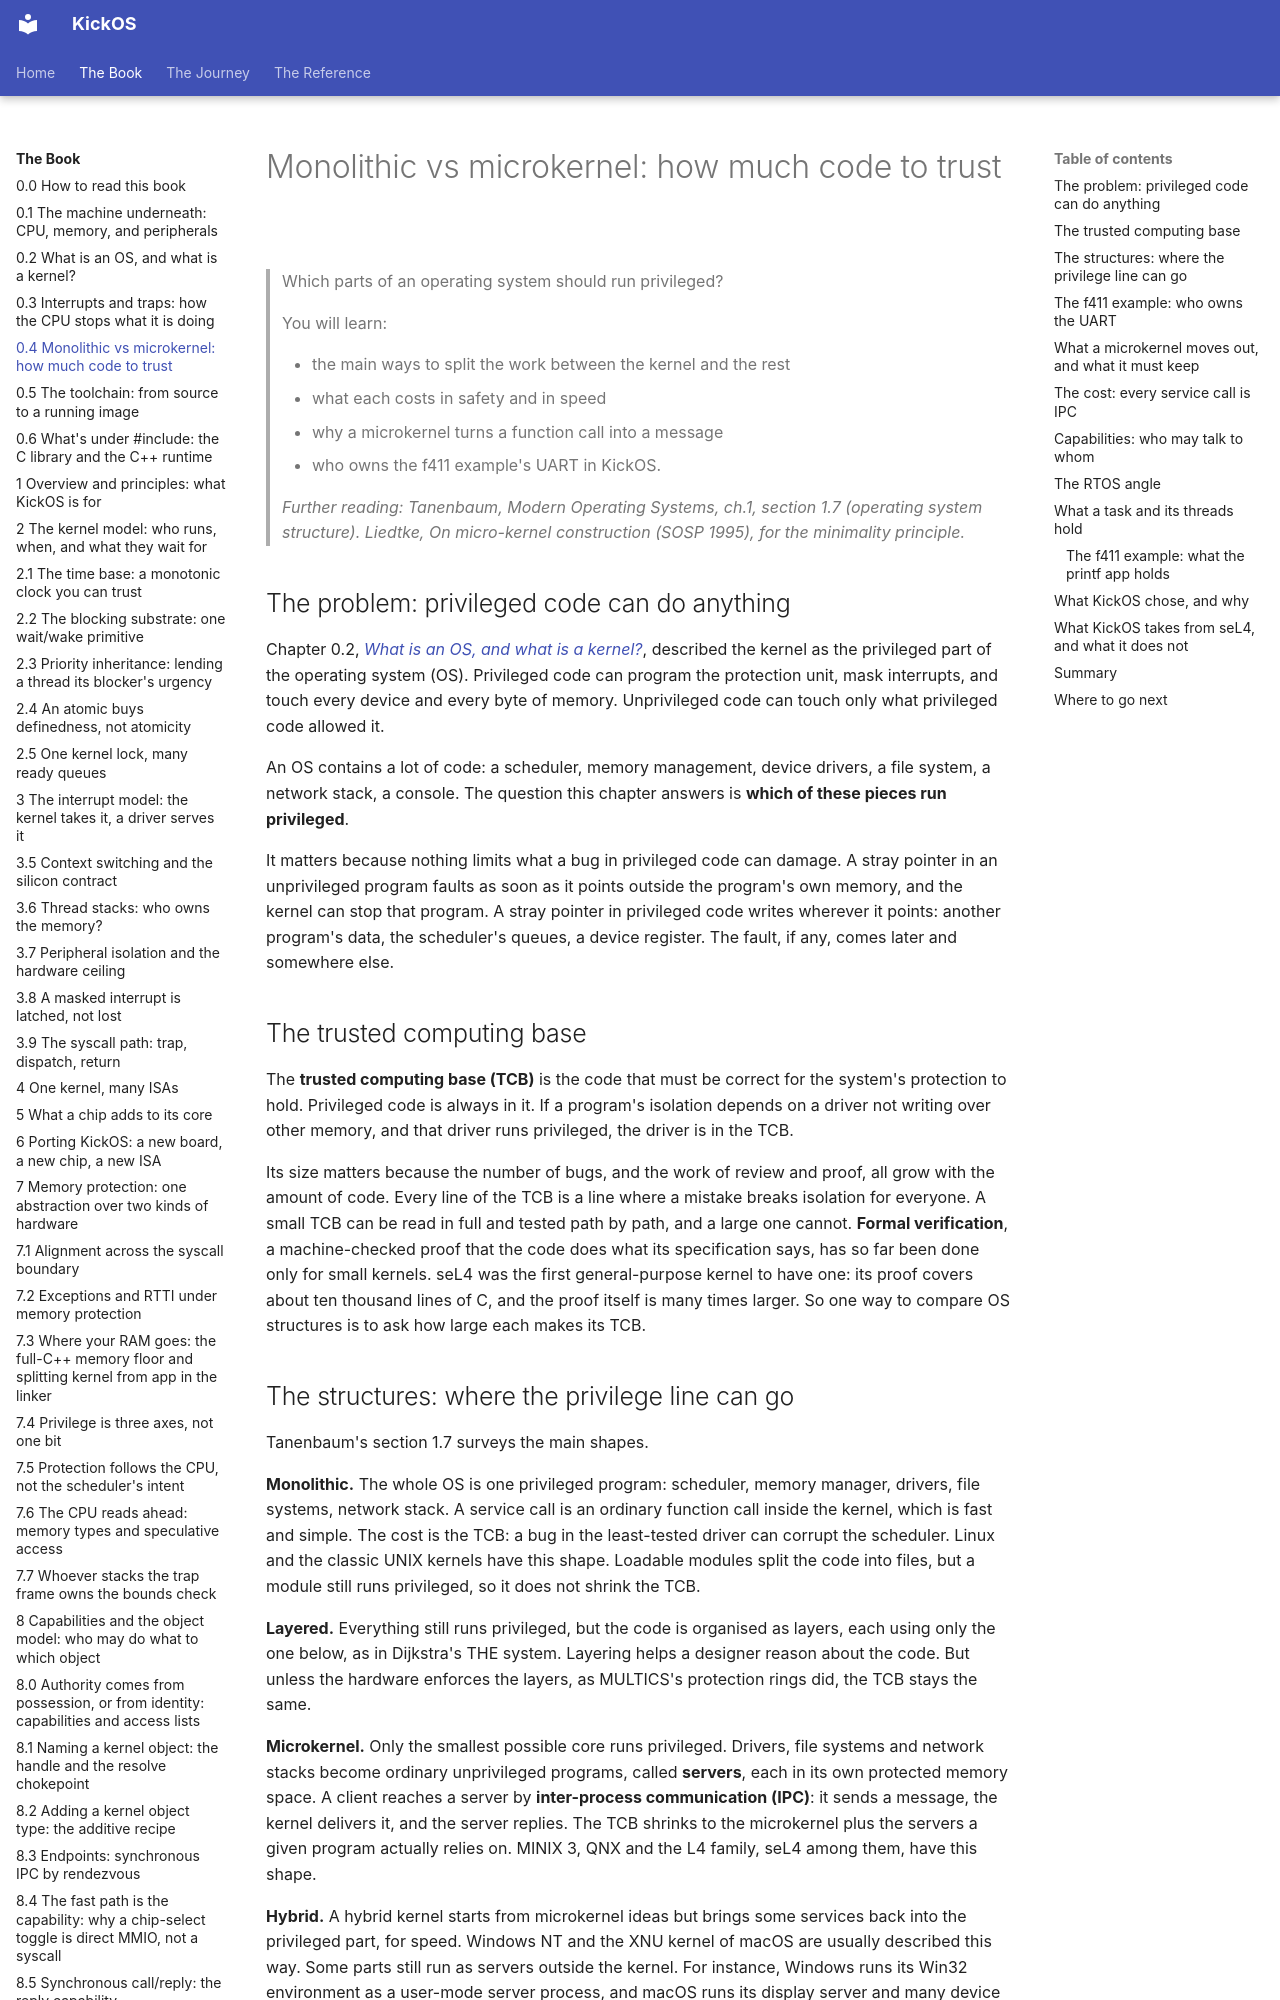

repository: leducp/KickOS · page: book/monolithic-vs-microkernel.html · generator: mkdocs

<!-- SPDX-License-Identifier: CECILL-C -->
<!-- Copyright (c) 2026 Philippe Leduc -->
# Monolithic vs microkernel: how much code to trust

> Which parts of an operating system should run privileged?
>
> You will learn:
>
> - the main ways to split the work between the kernel and the rest
> - what each costs in safety and in speed
> - why a microkernel turns a function call into a message
> - who owns the f411 example's UART in KickOS.
>
> *Further reading: Tanenbaum, Modern Operating Systems, ch.1, section 1.7
> (operating system structure). Liedtke, On micro-kernel construction (SOSP 1995),
> for the minimality principle.*

## The problem: privileged code can do anything

Chapter 0.2, *[What is an OS, and what is a kernel?](what-is-an-os-and-a-kernel.md)*,
described the kernel as the privileged part of the operating system (OS).
Privileged code can program the protection unit, mask interrupts, and touch every
device and every byte of memory. Unprivileged code can touch only what privileged
code allowed it.

An OS contains a lot of code: a scheduler, memory management, device drivers, a
file system, a network stack, a console. The question this chapter answers is
**which of these pieces run privileged**.

It matters because nothing limits what a bug in privileged code can damage. A
stray pointer in an unprivileged program faults as soon as it points outside the
program's own memory, and the kernel can stop that program. A stray pointer in
privileged code writes wherever it points: another program's data, the scheduler's
queues, a device register. The fault, if any, comes later and somewhere else.

## The trusted computing base

The **trusted computing base (TCB)** is the code that must be correct for the
system's protection to hold. Privileged code is always in it. If a program's
isolation depends on a driver not writing over other memory, and that driver runs
privileged, the driver is in the TCB.

Its size matters because the number of bugs, and the work of review and proof, all
grow with the amount of code. Every line of the TCB is a line where a mistake breaks
isolation for everyone. A small TCB can be read in full and tested path by path,
and a large one cannot. **Formal verification**, a machine-checked proof that the
code does what its specification says, has so far been done only for small
kernels. seL4 was the first general-purpose kernel to have one: its proof covers
about ten thousand lines of C, and the proof itself is many times larger. So one
way to compare OS structures is to ask how large each makes its TCB.
